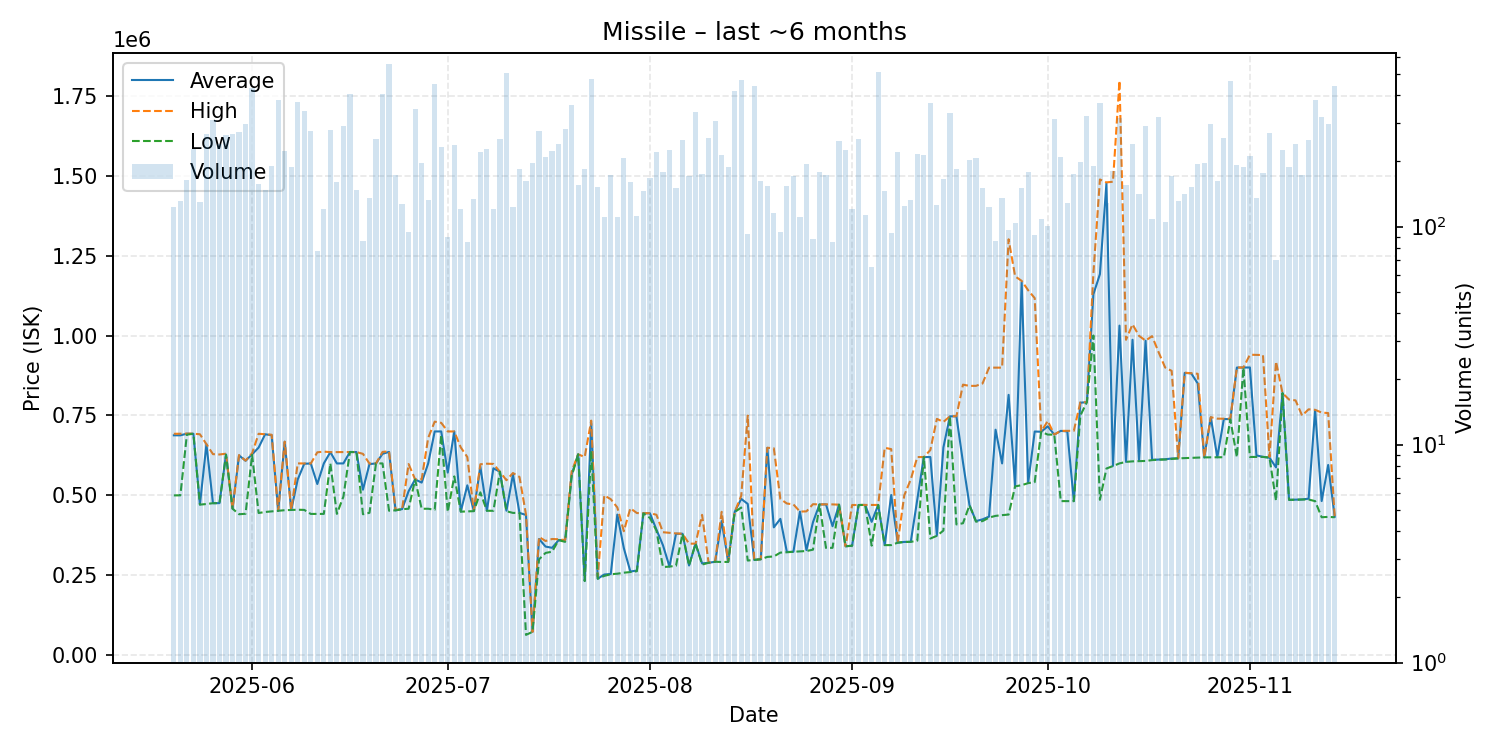

Data behind this chart, as committed beside it:
date, average, highest, lowest, order_count, volume
2025-05-20, 687900, 692600, 500000, 60, 123
2025-05-21, 687900, 692900, 500100, 56, 131
2025-05-22, 693000, 693100, 690000, 59, 163
2025-05-23, 692800, 692900, 692700, 69, 227
2025-05-24, 471450, 691200, 471100, 53, 130
2025-05-25, 659900, 660400, 473000, 71, 266
2025-05-26, 475600, 629000, 475600, 63, 309
2025-05-27, 475800, 627900, 475600, 88, 240
2025-05-28, 627500, 630400, 627300, 83, 264
2025-05-29, 458600, 458600, 458400, 56, 267
2025-05-30, 625000, 626000, 441000, 89, 271
2025-05-31, 608200, 608800, 442500, 95, 296
2025-06-01, 628400, 631700, 626800, 105, 433
2025-06-02, 649500, 692700, 444900, 64, 157
2025-06-03, 691100, 691200, 448100, 61, 148
2025-06-04, 688200, 689700, 450100, 78, 189
2025-06-05, 451800, 451800, 451800, 58, 383
2025-06-06, 667900, 668000, 453700, 57, 222
2025-06-07, 454400, 454400, 454400, 71, 187
2025-06-08, 550000, 600000, 455100, 76, 372
2025-06-09, 599000, 599800, 454600, 75, 341
2025-06-10, 599700, 599700, 442000, 57, 274
2025-06-11, 535577, 634750, 442100, 43, 77
2025-06-12, 600000, 636850, 442100, 57, 120
2025-06-13, 635200, 635300, 600000, 89, 279
2025-06-14, 599900, 635400, 442100, 76, 161
2025-06-15, 600000, 635600, 496000, 61, 289
2025-06-16, 635700, 635700, 635700, 69, 408
2025-06-17, 635600, 635600, 635300, 61, 148
2025-06-18, 517730, 629900, 441000, 46, 86
2025-06-19, 598000, 599500, 445500, 56, 135
2025-06-20, 599800, 599800, 599800, 70, 252
2025-06-21, 630000, 635900, 600000, 92, 408
2025-06-22, 636000, 637900, 452000, 93, 556
2025-06-23, 453200, 454100, 453200, 62, 172
2025-06-24, 457000, 457000, 457000, 55, 127
2025-06-25, 513140, 598000, 458100, 48, 95
2025-06-26, 549900, 550000, 549400, 58, 348
2025-06-27, 540000, 550000, 458200, 47, 195
2025-06-28, 599900, 679700, 458200, 56, 132
2025-06-29, 700000, 730700, 455100, 83, 453
2025-06-30, 700000, 726900, 689200, 76, 232
2025-07-01, 571356, 700000, 448400, 39, 90
2025-07-02, 699800, 699900, 559450, 61, 237
2025-07-03, 449400, 650000, 449050, 41, 120
2025-07-04, 531496, 620000, 450000, 34, 85
2025-07-05, 451100, 451300, 450600, 50, 134
2025-07-06, 589700, 597400, 509500, 67, 220
2025-07-07, 452000, 599100, 451900, 71, 228
2025-07-08, 584700, 598400, 451800, 47, 120
2025-07-09, 573900, 573900, 573900, 56, 253
2025-07-10, 452100, 547400, 450500, 68, 509
2025-07-11, 565200, 570000, 445200, 66, 123
2025-07-12, 445200, 557650, 445200, 53, 184
2025-07-13, 438800, 439800, 63710, 56, 162
2025-07-14, 73170, 73170, 73170, 52, 196
2025-07-15, 363500, 370000, 300000, 55, 274
2025-07-16, 339900, 357300, 320000, 58, 209
2025-07-17, 336000, 363600, 323900, 69, 222
2025-07-18, 360000, 362800, 359900, 57, 239
... 119 more rows
